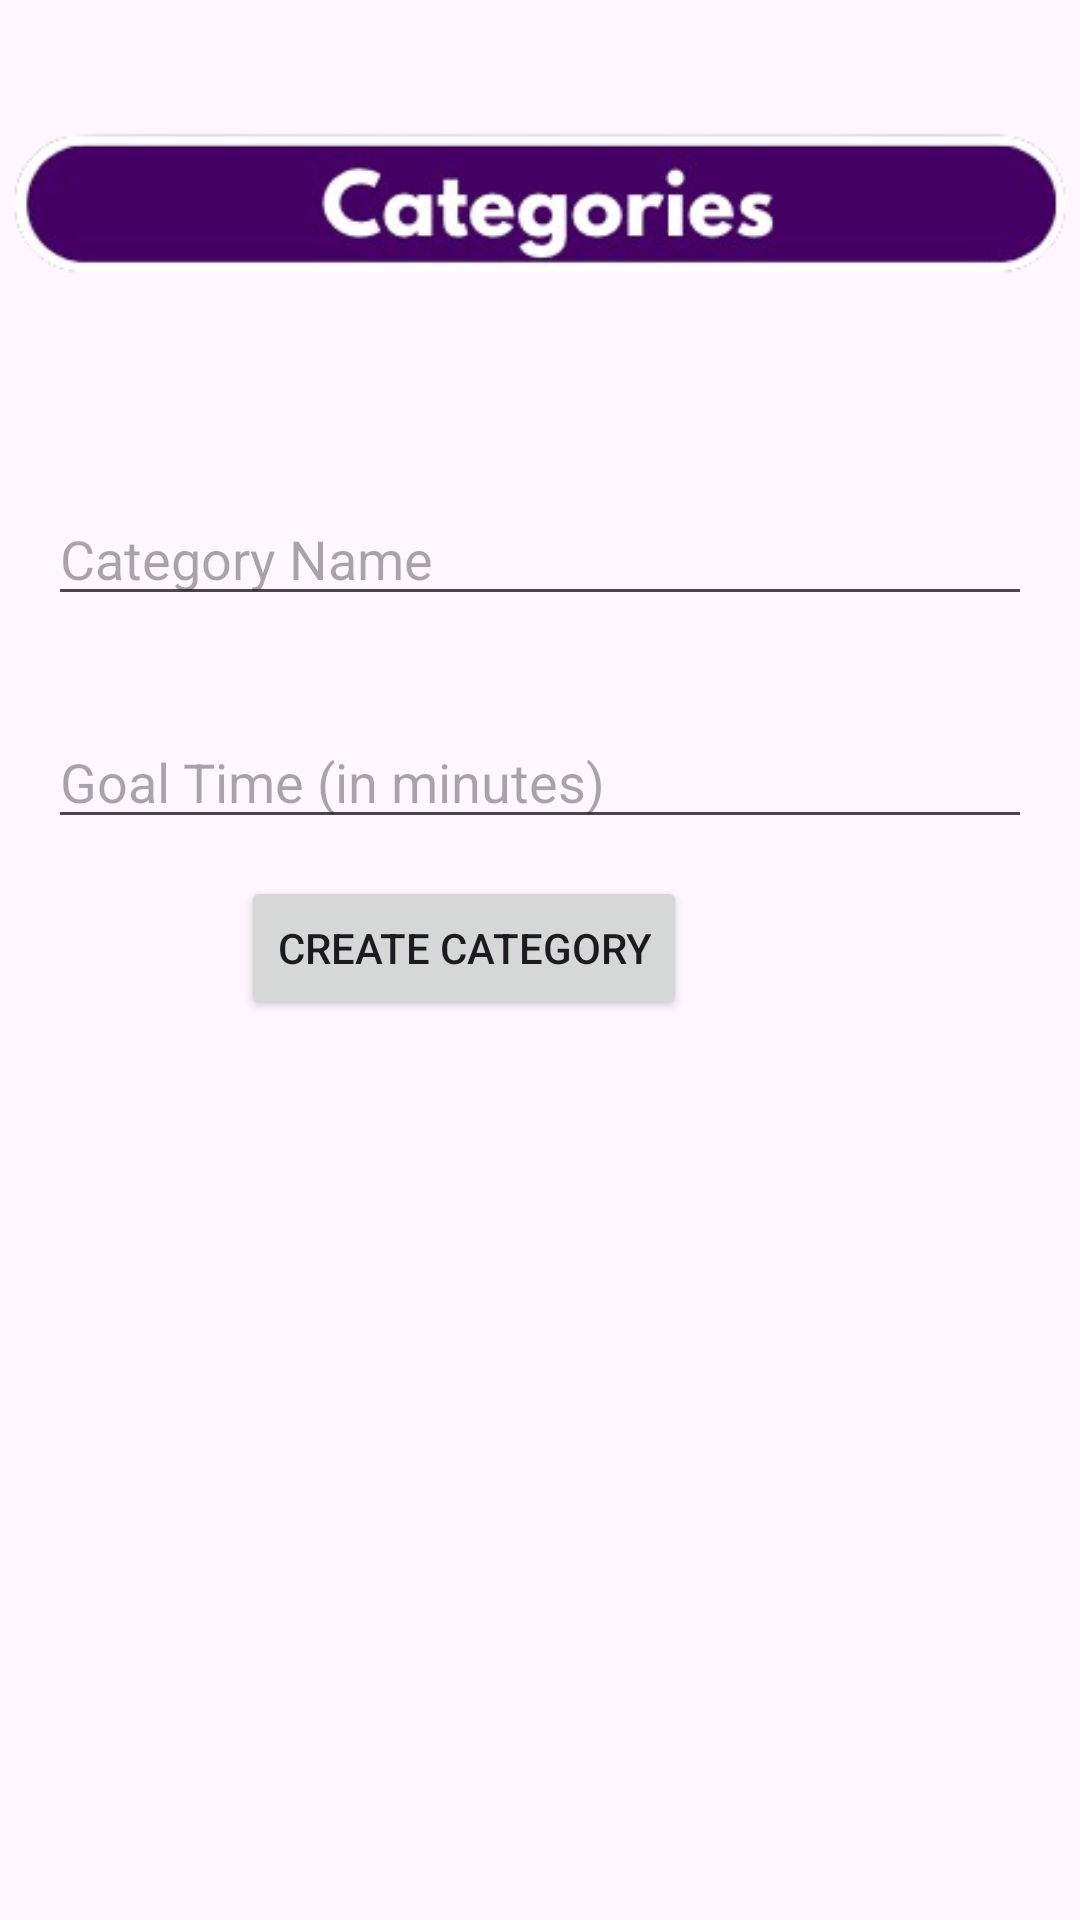

Layout XML and referenced resources for this Android screen:
<!-- AndroidManifest.xml: activity theme Theme.Timely -->
<!-- res/layout/activity_category.xml -->
<RelativeLayout xmlns:android="http://schemas.android.com/apk/res/android"
    xmlns:app="http://schemas.android.com/apk/res-auto"
    android:layout_width="match_parent"
    android:layout_height="match_parent">

    <EditText
        android:id="@+id/edit_text_category_name"
        android:layout_width="match_parent"
        android:layout_height="wrap_content"
        android:layout_alignParentTop="true"
        android:layout_marginStart="16dp"
        android:layout_marginTop="164dp"
        android:layout_marginEnd="16dp"
        android:layout_marginBottom="16dp"
        android:hint="Category Name" />

    <EditText
        android:id="@+id/edit_text_goal_time"
        android:layout_width="match_parent"
        android:layout_height="wrap_content"
        android:layout_below="@id/edit_text_category_name"
        android:layout_marginStart="16dp"
        android:layout_marginTop="17dp"
        android:layout_marginEnd="16dp"
        android:layout_marginBottom="16dp"
        android:hint="Goal Time (in minutes)" />

    <Button
        android:id="@+id/button_create_category"
        android:layout_width="wrap_content"
        android:layout_height="wrap_content"
        android:layout_below="@id/edit_text_goal_time"
        android:layout_alignParentEnd="true"
        android:layout_marginTop="-4dp"
        android:layout_marginEnd="131dp"
        android:text="Create Category" />

    <androidx.recyclerview.widget.RecyclerView
        android:id="@+id/recycler_view_categories"
        android:layout_width="match_parent"
        android:layout_height="346dp"
        android:layout_below="@id/button_create_category"
        android:layout_marginTop="22dp"
        android:layout_marginBottom="16dp" />

    <ImageView
        android:id="@+id/imageView3"
        android:layout_width="wrap_content"
        android:layout_height="wrap_content"
        android:layout_alignParentTop="true"
        android:layout_marginTop="31dp"
        app:srcCompat="@drawable/categories_banner" />

</RelativeLayout>
<!-- resources referenced by this layout -->
<resources>
  <!-- drawable categories_banner: png bitmap (drawable, 24229 bytes) -->
  <style name="Theme.Timely" parent="Base.Theme.Timely" />
  <style name="Base.Theme.Timely" parent="Theme.Material3.DayNight.NoActionBar">
          
          <item name="android:navigationBarColor">?attr/colorPrimaryVariant</item>
          
      </style>
</resources>
